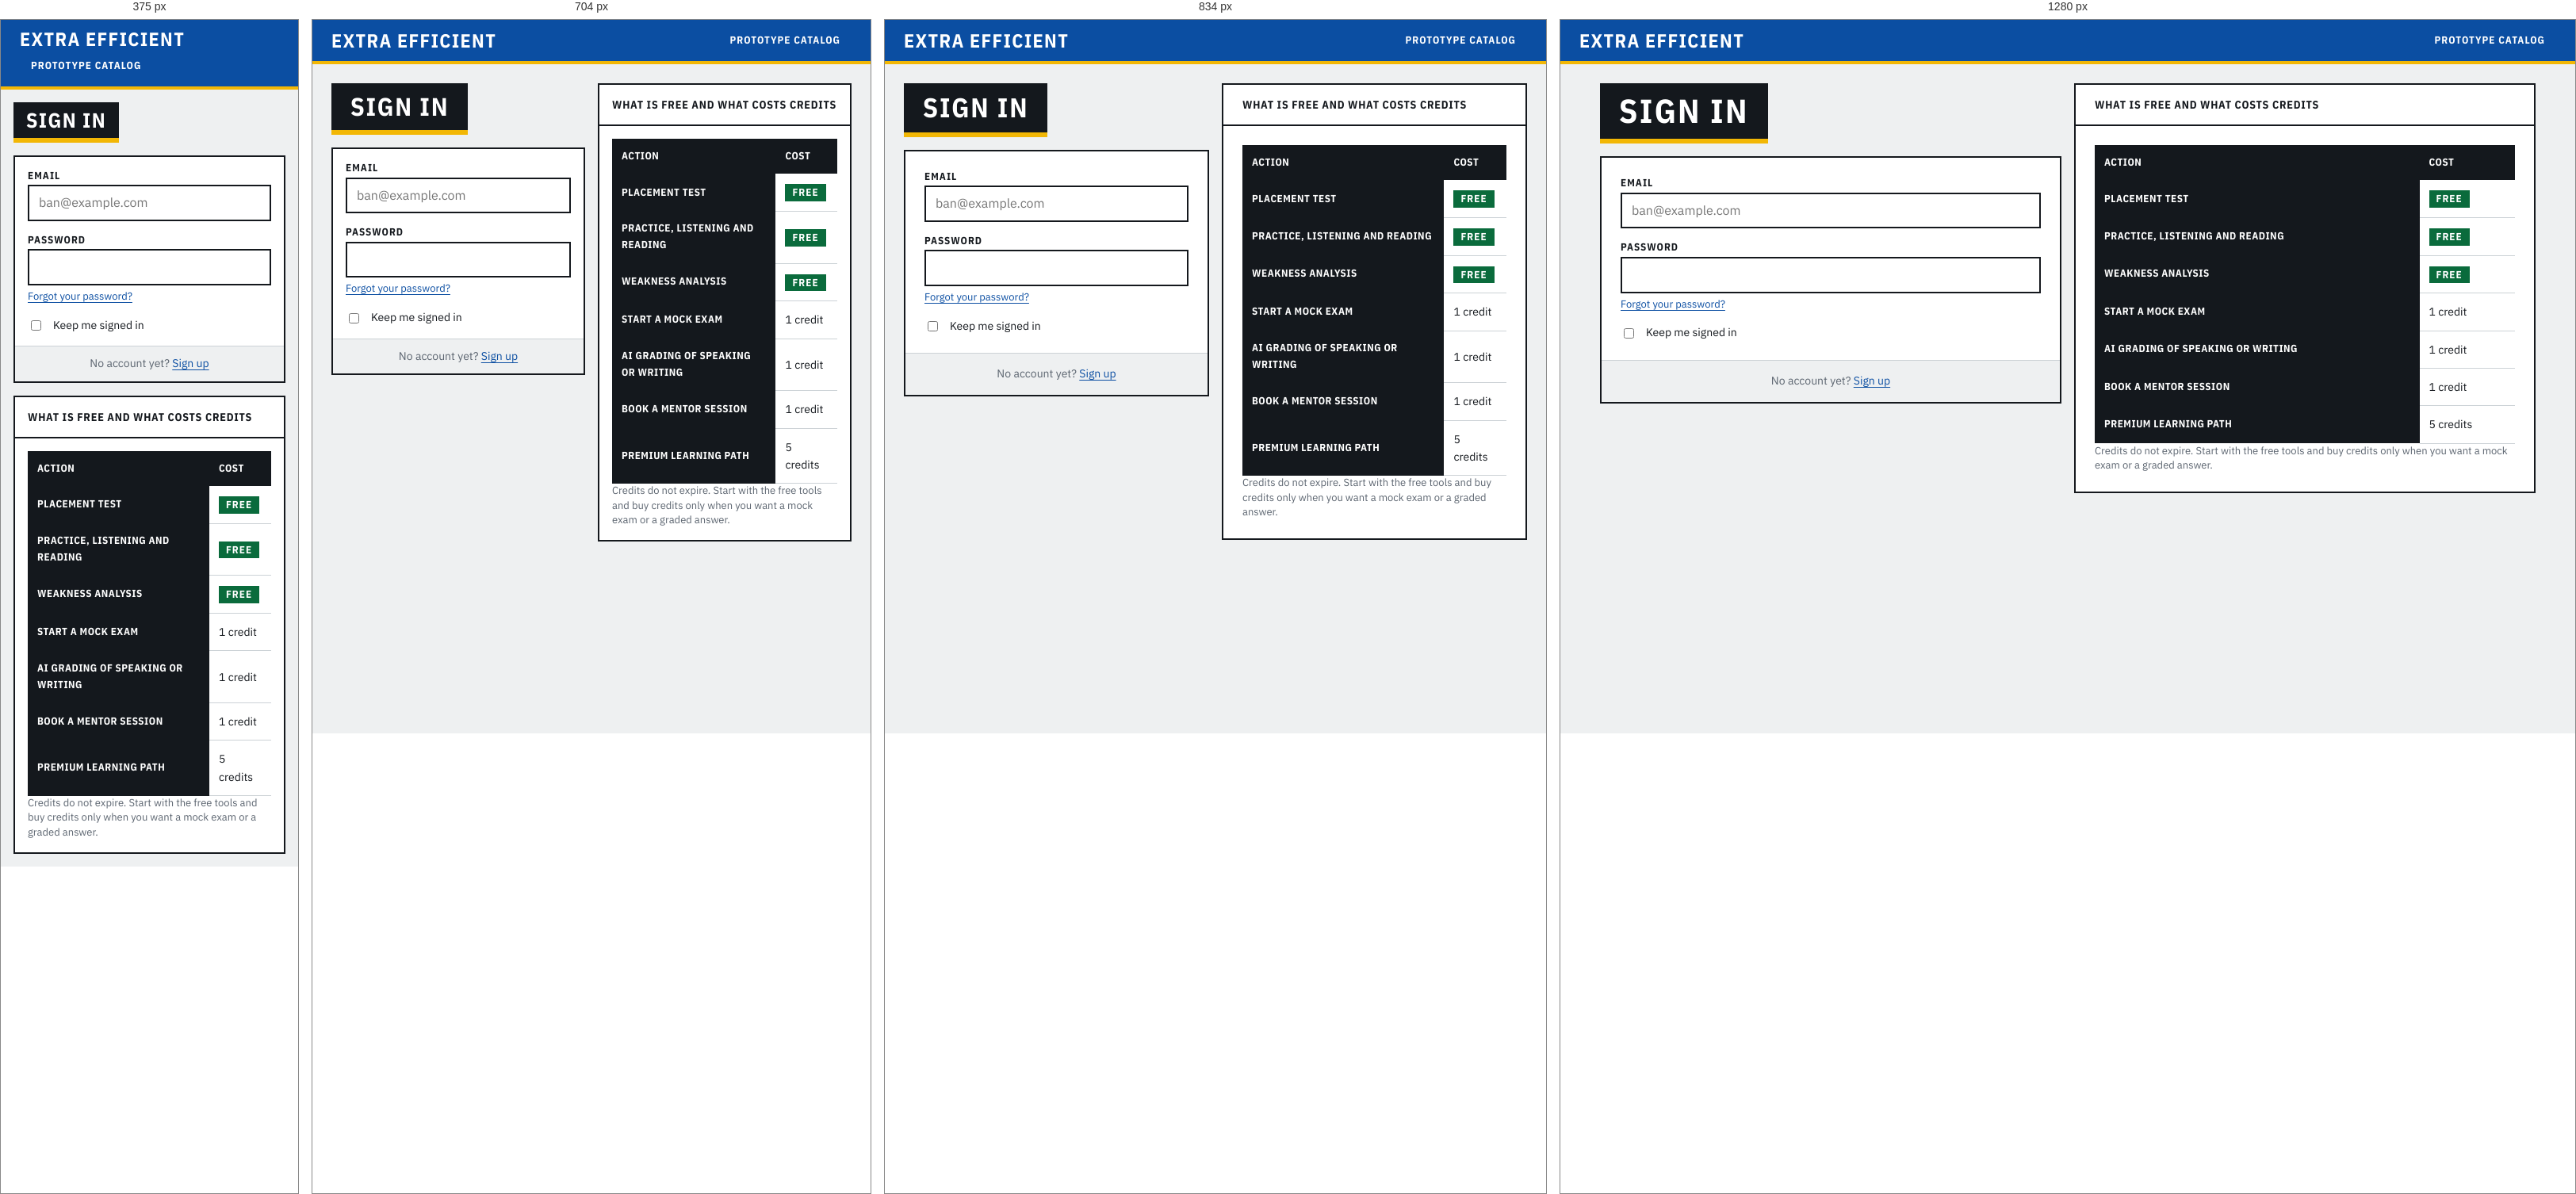
Rendered at 375 px, 704 px, 834 px and 1280 px, left to right.

<!-- file: login.html -->
<!DOCTYPE html>
<html lang="en">
<head>
  <meta charset="utf-8">
  <meta name="viewport" content="width=device-width, initial-scale=1">
  <title>Sign in — extra efficient</title>
  <link rel="icon" href="../assets/img/favicon.svg" type="image/svg+xml">
  <link rel="stylesheet" href="../assets/css/tokens.css">
  <link rel="stylesheet" href="../assets/css/base.css">
  <link rel="stylesheet" href="../assets/css/components.css">
</head>
<body data-states="success,error,submitting">
  <div class="app-shell">
    <header class="app-topbar">
      <strong>extra efficient</strong>
      <a class="btn btn--ghost btn--sm" href="../index.html">Prototype catalog</a>
    </header>
    <main class="app-main">
      <div class="container">
        <div class="grid-2">
          <div class="stack">
            <h1>Sign in</h1>
            <div class="alert alert--danger only-error" role="alert">
              Incorrect email or password.
            </div>
            <div class="card">
              <div class="card__body stack">
                <div class="field">
                  <label class="field__label" for="login-email">Email</label>
                  <input class="field__input" id="login-email" type="email"
                         autocomplete="email" placeholder="ban@example.com">
                </div>
                <div class="field">
                  <label class="field__label" for="login-password">Password</label>
                  <input class="field__input" id="login-password" type="password"
                         autocomplete="current-password">
                  <p class="field__hint">
                    <a href="forgot-password.html">Forgot your password?</a>
                  </p>
                </div>
                <label class="row">
                  <input type="checkbox" id="login-remember">
                  <span class="text-sm">Keep me signed in</span>
                </label>
              </div>
              <div class="card__footer stack">
                <button class="btn btn--primary btn--lg multi-state" data-show="success error" style="width: 100%">
                  Sign in
                </button>
                <button class="btn btn--primary btn--lg only-submitting" style="width: 100%" disabled>
                  Signing in…
                </button>
                <p class="text-sm text-muted m-0 text-center">
                  No account yet? <a href="register.html">Sign up</a>
                </p>
              </div>
            </div>
          </div>

          <aside class="card">
            <div class="card__header"><strong>What is free and what costs credits</strong></div>
            <div class="card__body stack">
              <table class="table">
                <caption class="visually-hidden">The actions in the app and what each one costs</caption>
                <thead><tr><th scope="col">Action</th><th scope="col">Cost</th></tr></thead>
                <tbody>
                  <tr><th scope="row">Placement test</th><td><span class="badge badge--success">Free</span></td></tr>
                  <tr><th scope="row">Practice, listening and reading</th><td><span class="badge badge--success">Free</span></td></tr>
                  <tr><th scope="row">Weakness analysis</th><td><span class="badge badge--success">Free</span></td></tr>
                  <tr><th scope="row">Start a mock exam</th><td>1 credit</td></tr>
                  <tr><th scope="row">AI grading of speaking or writing</th><td>1 credit</td></tr>
                  <tr><th scope="row">Book a mentor session</th><td>1 credit</td></tr>
                  <tr><th scope="row">Premium learning path</th><td>5 credits</td></tr>
                </tbody>
              </table>
              <p class="text-xs text-muted no-margin">Credits do not expire. Start with the free tools and buy credits only when you want a mock exam or a graded answer.</p>
            </div>
          </aside>
        </div>
      </div>
    </main>
  </div>
  <script src="../assets/js/state-switch.js"></script>
  <script src="../assets/js/icons.js"></script>
</body>
</html>


/* @media block from base.css */
@media (min-width: 1025px) {
  html.sidebar-collapsed { --sidebar-w: 0px; }
  html.sidebar-collapsed .app-shell--with-sidebar .app-sidebar {
    padding-inline: 0; border-right-width: 0; visibility: hidden;
    /* The column animates to 0 (grid-template-columns above); hiding waits for it. */
    transition: visibility 0s 260ms;
  }
}

/* @media block from base.css */
@media (max-width: 1024px) {
  .app-shell--with-sidebar .app-body { grid-template-columns: minmax(0, 1fr); }
  .app-sidebar {
    border-right: 0;
    border-bottom: var(--keyline) solid var(--ink);
  }
  .grid-3, .grid-4 { grid-template-columns: repeat(2, minmax(0, 1fr)); }

  /* No script: the rail stacks above the page as it always did. */
  .app-shell--with-sidebar .app-sidebar { position: static; height: auto; }

  /* With the script present the stacked rail becomes a drawer: it leaves the flow
     (the page gets its full height back), slides in over a scrim, and the page
     behind it is scroll-locked and inert while it is open. Without the script the
     stacked rule above still applies, so navigation is never lost. */
  html.has-sidebar-js .app-shell--with-sidebar .app-body { transition: none; }
  html.has-sidebar-js .app-shell--with-sidebar .app-sidebar {
    position: fixed; z-index: 110; top: 0; left: 0; bottom: 0;
    /* The desktop rail sets align-self: start, which would shrink this box to its
       content; the drawer is always the full height of the screen. */
    align-self: stretch;
    width: min(300px, 86vw); height: 100vh; height: 100dvh;
    border-bottom: 0; border-right: var(--keyline) solid var(--ink);
    transform: translateX(-100%); visibility: hidden;
    transition: transform 260ms cubic-bezier(.16, 1, .3, 1), visibility 0s 260ms;
  }
  html.has-sidebar-js.sidebar-drawer-open .app-shell--with-sidebar .app-sidebar {
    transform: none; visibility: visible;
    transition: transform 260ms cubic-bezier(.16, 1, .3, 1), visibility 0s;
  }
  html.has-sidebar-js .sidebar-scrim {
    display: block; position: fixed; inset: 0; z-index: 105;
    background: var(--color-overlay);
    opacity: 0; visibility: hidden;
    transition: opacity 200ms ease-out, visibility 0s 200ms;
  }
  html.has-sidebar-js.sidebar-drawer-open .sidebar-scrim {
    opacity: 1; visibility: visible; transition: opacity 200ms ease-out;
  }
  /* Scroll lock, part two: the page itself does not move under an open drawer.
     The gutter stays reserved so the layout does not jump sideways. */
  html.sidebar-drawer-open { overflow: hidden; scrollbar-gutter: stable; }
  html.sidebar-drawer-open body { overflow: hidden; }
  html.has-sidebar-js .app-sidebar__head {
    display: flex; align-items: center; justify-content: space-between;
    position: sticky; top: 0; z-index: 1;
    margin: calc(var(--space-4) * -1) calc(var(--space-4) * -1) var(--space-3);
    padding: var(--space-3) var(--space-4);
    background: var(--ink); color: #ffffff;
    font-family: var(--font-sign); font-size: var(--text-lg); font-weight: 700;
    text-transform: uppercase; letter-spacing: var(--tracking-sign);
  }
  .app-sidebar__head .sidebar-close { padding: 4px var(--space-2); }
  /* The exam layout's collapse is NOT here, and must not be put back: this file
     loads before components.css, which declares `.exam-layout`'s columns
     unconditionally. An equal-specificity rule in this block loses to it at
     every viewport, so the pair that used to sit here was dead code that read
     like a working breakpoint. It lives beside the rule it overrides, in
     components.css. */
}

/* @media block from base.css */
@media (max-width: 640px) {
  .app-main { padding: var(--space-4); }
  .app-topbar { flex-wrap: wrap; row-gap: var(--space-2); }
  .app-main h1:not(.visually-hidden):not(.state-block__title) { padding: var(--space-2) var(--space-4); }
  /* A band that wraps to three rows is 138px tall; pinned, it would take a sixth of
     the screen for the whole page. On a phone it scrolls away, the Menu button goes
     with it, and the context bar sticks to the top edge instead. */
  .app-shell--with-sidebar > .app-topbar { position: static; }
  .app-shell--with-sidebar .context-bar { top: 0; }
  .grid-2, .grid-3, .grid-4 { grid-template-columns: minmax(0, 1fr); }
  .container--narrow { max-width: 100%; }
  .state-switcher { max-width: calc(100vw - 2 * var(--space-4)); }
}

/* @media block from components.css */
@media (max-width: 1024px) {
  .exam-layout { grid-template-columns: minmax(0, 1fr); }
  .exam-sidebar { position: static; }
}

/* @media block from components.css */
@media (max-width: 768px) {
  /* Increase touch spacing for interactive rows */
  .row { gap: var(--space-3); }

  /* Stack catalog rows to single column on tablet portrait */
  .catalog__row { grid-template-columns: minmax(0, 1fr); }

  /* Navigation adjustments for tablet */
  .nav { gap: var(--space-2); }

  /* Form inputs get more breathing room */
  .field { margin-bottom: var(--space-4); }

  /* Card body padding slightly reduced for tablet */
  .card__body { padding: var(--space-4); }
  .card__header, .card__footer { padding: var(--space-3) var(--space-4); }

  /* Question blocks adapt spacing */
  .question { padding: var(--space-4); }

  /* Option list gets more spacing between options for easier tapping */
  .option-list { gap: var(--space-2); }

  /* Topbar wraps more aggressively on tablet */
  .exam-topbar-group { gap: var(--space-3); }

  /* Tables get horizontal scroll on tablet when needed */
  .table { display: block; overflow-x: auto; }
}

/* @media block from components.css */
@media (max-width: 640px) {
  .score-hero { grid-template-columns: minmax(0, 1fr); }
  .score-hero__total { grid-row: auto; border-right: 0; border-bottom: var(--keyline) solid var(--ink); }
  .score-hero__section { flex-direction: column; align-items: flex-start; gap: var(--space-1); }
  .score-hero__section-value { text-align: left; }
  .catalog__row { grid-template-columns: minmax(0, 1fr); }
  /* The track divides by real score range, so C1 (945-990) gets 45/980 of the
     width — 12px on a 360px phone, which cannot hold a two-character label. The
     labels used to be shrunk to 10px to compensate: below the 11px floor, and C1
     still clipped. At this width the bands go equal instead, so every label has
     room at its normal size. The proportional reading is not lost — the head line
     above the track names the score and the next threshold in words, and
     `.is-current` still marks the band. The tick row follows the same grid; it
     has to, or the numbers stop lining up with the band edges they mark. */
  .cefr__track, .cefr__scale {
    grid-template-columns: repeat(6, minmax(0, 1fr));
    min-width: 0;
  }

  /* A ledger's intrinsic width is set by its uppercase tracked headers plus
     three-deep cell padding: six columns of it comes to ~700px, and `width:
     100%` cannot shrink a table below its min-content width. So the table was
     dragging the whole document sideways — 661px of overflow on Orders at 390,
     567 on Users, and one more on each of nine other screens. It scrolls inside
     itself instead: the page keeps a single scroll axis, and the table keeps
     its column alignment, which stacking each row into a card would throw away.
     `display: block` is what makes the scroll possible at all — a table box
     cannot carry `overflow`. Alignment survives because consecutive
     table-internal children share one anonymous table wrapper. */
  .table { display: block; overflow-x: auto; }

  /* Rows holding two controls rather than a label and a value. `.row` is a
     plain flex line, so the second control simply ran off the edge — practice
     summary's "Practice 20 more questions" ended at 512px on a 390px screen,
     and the gateway's result links at 504. Wrapping costs nothing for the rows
     that already fit: a flex line only breaks when it has to. */
  .row { flex-wrap: wrap; }
}

/* @media block from components.css */
@media (max-width: 900px) {
  .writing-panes { grid-template-columns: minmax(0, 1fr); }
  .writing-panes__prompt { position: static; }
}